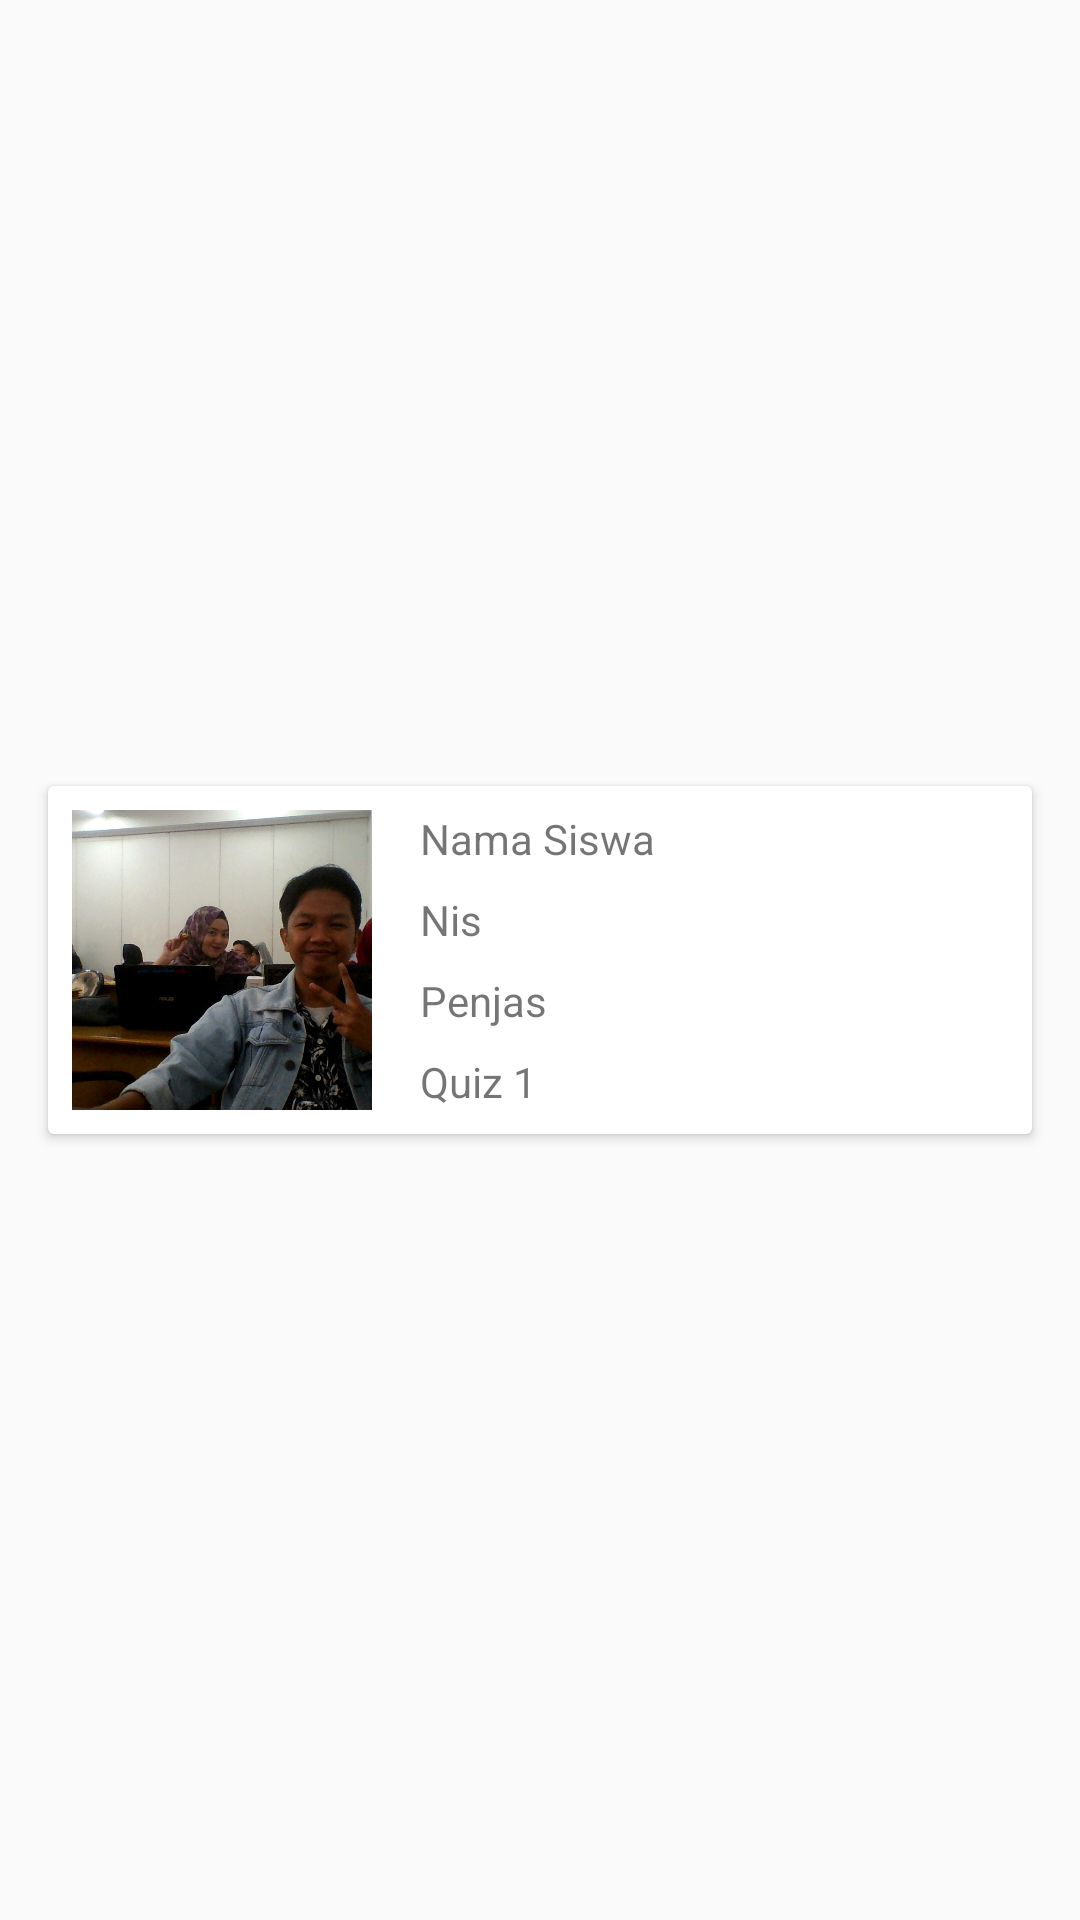

Write the Android layout XML for this screen, with the resource values it uses.
<!-- AndroidManifest.xml: application theme AppTheme -->
<!-- res/layout/model_niali.xml -->
<?xml version="1.0" encoding="utf-8"?>
<androidx.constraintlayout.widget.ConstraintLayout xmlns:android="http://schemas.android.com/apk/res/android"
    xmlns:app="http://schemas.android.com/apk/res-auto"
    android:id="@+id/linearLayout"
    android:layout_width="match_parent"
    android:layout_height="wrap_content"
    android:orientation="vertical">

    <androidx.cardview.widget.CardView
        android:layout_width="match_parent"
        android:layout_height="wrap_content"
        android:layout_marginStart="16dp"
        android:layout_marginTop="16dp"
        android:layout_marginEnd="16dp"
        android:layout_marginBottom="16dp"
        app:layout_constraintBottom_toBottomOf="parent"
        app:layout_constraintEnd_toEndOf="parent"
        app:layout_constraintStart_toStartOf="parent"
        app:layout_constraintTop_toTopOf="parent">

        <androidx.constraintlayout.widget.ConstraintLayout
            android:layout_width="match_parent"
            android:layout_height="match_parent">

            <TextView
                android:id="@+id/txt_quiz"
                android:layout_width="wrap_content"
                android:layout_height="wrap_content"
                android:layout_marginStart="16dp"
                android:layout_marginTop="8dp"
                android:layout_marginBottom="8dp"
                android:text="Quiz 1"
                app:layout_constraintBottom_toBottomOf="parent"
                app:layout_constraintStart_toEndOf="@+id/img_profil"
                app:layout_constraintTop_toBottomOf="@+id/txt_mapel" />

            <TextView
                android:id="@+id/txt_mapel"
                android:layout_width="wrap_content"
                android:layout_height="wrap_content"
                android:layout_marginStart="16dp"
                android:layout_marginTop="8dp"
                android:text="Penjas"
                app:layout_constraintStart_toEndOf="@+id/img_profil"
                app:layout_constraintTop_toBottomOf="@+id/txt_nis" />

            <TextView
                android:id="@+id/txt_nilai"
                android:layout_width="wrap_content"
                android:layout_height="wrap_content"
                android:layout_marginEnd="16dp"
                android:layout_marginBottom="16dp"
                android:background="@drawable/status"
                android:text="90"
                android:textColor="?attr/colorBackgroundFloating"
                app:layout_constraintBottom_toBottomOf="parent"
                app:layout_constraintEnd_toEndOf="parent" />

            <TextView
                android:id="@+id/txt_nis"
                android:layout_width="wrap_content"
                android:layout_height="wrap_content"
                android:layout_marginStart="16dp"
                android:layout_marginTop="8dp"
                android:text="Nis"

                app:layout_constraintStart_toEndOf="@+id/img_profil"
                app:layout_constraintTop_toBottomOf="@+id/txt_nama" />

            <TextView
                android:id="@+id/txt_nama"
                android:layout_width="wrap_content"
                android:layout_height="wrap_content"
                android:layout_marginStart="16dp"
                android:layout_marginTop="8dp"
                android:text="Nama Siswa"
                app:layout_constraintStart_toEndOf="@+id/img_profil"
                app:layout_constraintTop_toTopOf="parent" />

            <ImageView
                android:id="@+id/img_profil"
                android:layout_width="100dp"
                android:layout_height="100dp"
                android:layout_marginStart="8dp"
                android:layout_marginTop="8dp"
                android:layout_marginBottom="8dp"
                android:scaleType="centerCrop"
                app:layout_constraintBottom_toBottomOf="parent"
                app:layout_constraintStart_toStartOf="parent"
                app:layout_constraintTop_toTopOf="parent"
                app:srcCompat="@drawable/profil" />
        </androidx.constraintlayout.widget.ConstraintLayout>
    </androidx.cardview.widget.CardView>
</androidx.constraintlayout.widget.ConstraintLayout>
<!-- resources referenced by this layout -->
<resources>
  <!-- drawable profil: jpg bitmap (drawable, 138940 bytes) -->
  <style name="AppTheme" parent="Theme.AppCompat.Light.DarkActionBar">
          
          <item name="colorPrimary">@color/colorPrimary</item>
          <item name="colorPrimaryDark">@color/colorPrimaryDark</item>
          <item name="colorAccent">@color/colorAccent</item>
      </style>
  <color name="colorPrimary">#008577</color>
  <color name="colorPrimaryDark">#00574B</color>
  <color name="colorAccent">#CF094B</color>
</resources>
